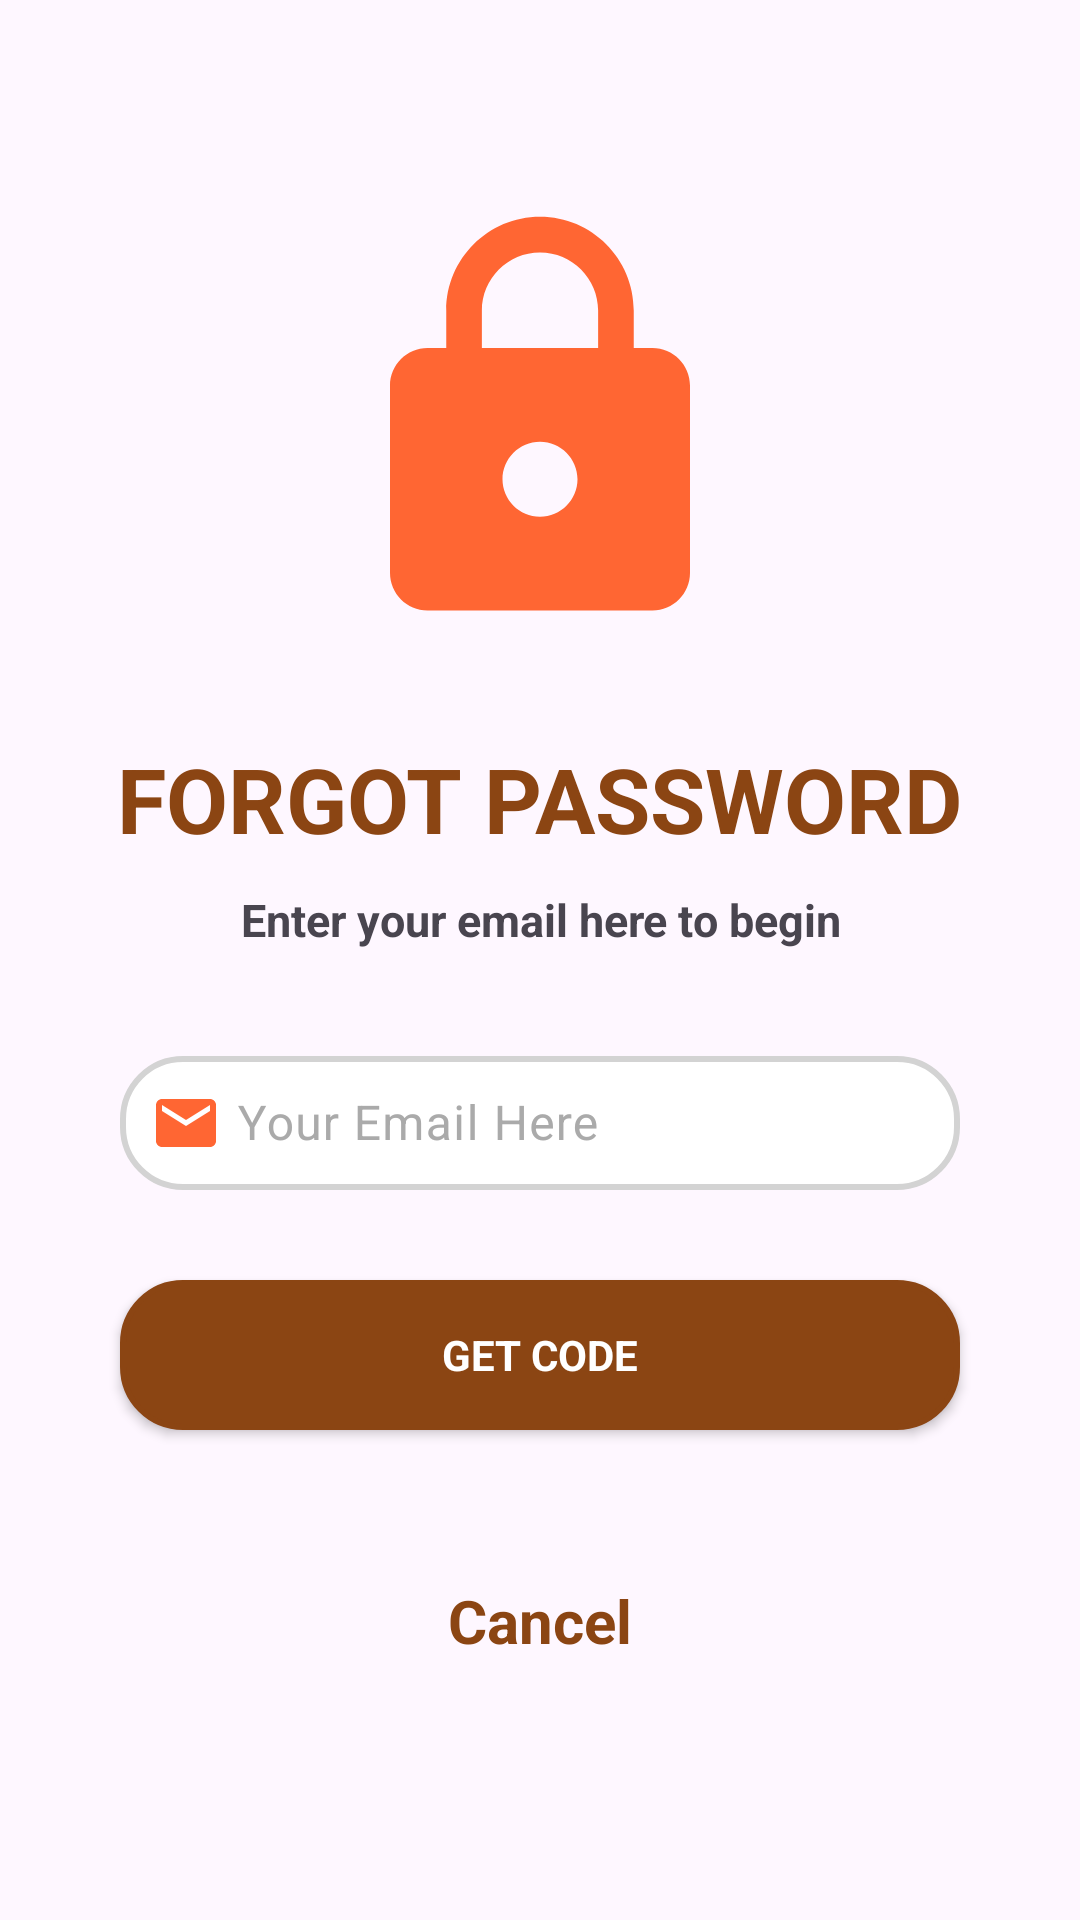

The Android layout XML behind this screen, and the referenced resources:
<!-- AndroidManifest.xml: application theme Theme.TheShop -->
<!-- res/layout/activity_forgot_password.xml -->
<?xml version="1.0" encoding="utf-8"?>
<androidx.constraintlayout.widget.ConstraintLayout xmlns:android="http://schemas.android.com/apk/res/android"
    xmlns:app="http://schemas.android.com/apk/res-auto"
    xmlns:tools="http://schemas.android.com/tools"
    android:id="@+id/main"
    android:layout_width="match_parent"
    android:layout_height="match_parent"
    tools:context=".Activity.ForgotPassword">

    <ScrollView
        android:layout_width="match_parent"
        android:layout_height="match_parent">
        <LinearLayout
            android:layout_width="match_parent"
            android:layout_height="wrap_content"
            android:orientation="vertical">

            <ImageView
                android:id="@+id/back"
                android:layout_width="wrap_content"
                android:layout_height="wrap_content"
                android:padding="8dp"
                android:src="@drawable/baseline_arrow_back_ios_24"
                android:layout_marginStart="10dp"
                android:layout_marginTop="10dp"/>

            <ImageView
                android:layout_width="150dp"
                android:layout_height="150dp"
                android:src="@drawable/baseline_lock_24"
                android:layout_gravity="center"
                android:layout_marginTop="40dp"/>

            <TextView
                android:layout_width="wrap_content"
                android:layout_height="wrap_content"
                android:layout_gravity="center"
                android:layout_marginTop="30dp"
                android:text="FORGOT PASSWORD"
                android:textColor="@color/brown"
                android:textStyle="bold"
                android:textSize="30dp"
                android:gravity="center"/>

            <TextView
                android:layout_width="wrap_content"
                android:layout_height="wrap_content"
                android:layout_margin="10dp"
                android:layout_gravity="center"
                android:text="Enter your email here to begin"
                android:textStyle="bold"
                android:textSize="15dp"
                android:gravity="center"/>


            <com.google.android.material.textfield.TextInputLayout
                android:layout_width="match_parent"
                android:layout_height="50dp"
                android:layout_marginTop="20dp"
                android:layout_marginStart="40dp"
                android:layout_marginEnd="40dp"
                android:hint="Your Email Here"
                android:textColorHint="@android:color/darker_gray"
                app:boxBackgroundMode="outline">
                <com.google.android.material.textfield.TextInputEditText
                    android:id="@+id/emailTxt"
                    android:padding="10dp"
                    android:layout_gravity="center"
                    android:drawableStart="@drawable/baseline_email_24"
                    android:drawablePadding="5dp"
                    android:layout_width="match_parent"
                    android:layout_height="match_parent"
                    android:background="@drawable/rounded_corners"
                    android:inputType="text" />
            </com.google.android.material.textfield.TextInputLayout>


            <androidx.appcompat.widget.AppCompatButton
                android:id="@+id/submitEmail"
                android:layout_width="match_parent"
                android:layout_height="50dp"
                android:layout_marginTop="30dp"
                android:layout_marginStart="40dp"
                android:layout_marginEnd="40dp"
                android:text="GET CODE"
                android:textStyle="bold"
                android:textColor="@color/white"
                style="@android:style/Widget.Button"                android:background="@drawable/rounded_corners"
                android:backgroundTint="@color/brown"/>

            <TextView
                android:layout_width="match_parent"
                android:layout_height="fill_parent"
                android:id="@+id/cancel"
                android:text="Cancel"
                android:padding="10dp"
                android:layout_gravity="center"
                android:gravity="bottom|center"
                android:layout_marginTop="40dp"
                android:layout_marginBottom="20dp"
                android:textColor="@color/brown"
                android:textSize="20dp"
                android:textStyle="bold"/>

        </LinearLayout>

    </ScrollView>

</androidx.constraintlayout.widget.ConstraintLayout>
<!-- resources referenced by this layout -->
<resources>
  <color name="brown">#8b4513</color>
  <color name="white">#FFFFFFFF</color>
  <!-- drawable baseline_email_24 (drawable) -->
  <vector xmlns:android="http://schemas.android.com/apk/res/android" android:height="24dp" android:tint="#FF6633" android:viewportHeight="24" android:viewportWidth="24" android:width="24dp">
        
      <path android:fillColor="@android:color/white" android:pathData="M20,4L4,4c-1.1,0 -1.99,0.9 -1.99,2L2,18c0,1.1 0.9,2 2,2h16c1.1,0 2,-0.9 2,-2L22,6c0,-1.1 -0.9,-2 -2,-2zM20,8l-8,5 -8,-5L4,6l8,5 8,-5v2z"/>
      
  </vector>
  <!-- drawable baseline_lock_24 (drawable) -->
  <vector xmlns:android="http://schemas.android.com/apk/res/android" android:height="24dp" android:tint="#FF6633" android:viewportHeight="24" android:viewportWidth="24" android:width="24dp">
        
      <path android:fillColor="@android:color/white" android:pathData="M18,8h-1L17,6c0,-2.76 -2.24,-5 -5,-5S7,3.24 7,6v2L6,8c-1.1,0 -2,0.9 -2,2v10c0,1.1 0.9,2 2,2h12c1.1,0 2,-0.9 2,-2L20,10c0,-1.1 -0.9,-2 -2,-2zM12,17c-1.1,0 -2,-0.9 -2,-2s0.9,-2 2,-2 2,0.9 2,2 -0.9,2 -2,2zM15.1,8L8.9,8L8.9,6c0,-1.71 1.39,-3.1 3.1,-3.1 1.71,0 3.1,1.39 3.1,3.1v2z"/>
      
  </vector>
  <!-- drawable rounded_corners (drawable) -->
  <?xml version="1.0" encoding="utf-8"?>
  <selector xmlns:android="http://schemas.android.com/apk/res/android">
      <item>
          <shape android:shape="rectangle">
              <corners android:radius="20dp"/>
              <stroke android:width="2dp" android:color="@color/lightgrey"/>
              <solid android:color="@color/white"/>
          </shape>
      </item>
  </selector>
  <style name="Theme.TheShop" parent="Base.Theme.TheShop" />
  <color name="lightgrey">#D3D3D3</color>
  <style name="Base.Theme.TheShop" parent="Theme.Material3.DayNight.NoActionBar">
          
          
      </style>
</resources>
